Run: headless pygame with SDL's dummy video driver; simulated clock (each Clock.tick advances the game by its frame time, no real sleeping); random seed 0; keys injected as events and as key.get_pressed() state; no mouse input.
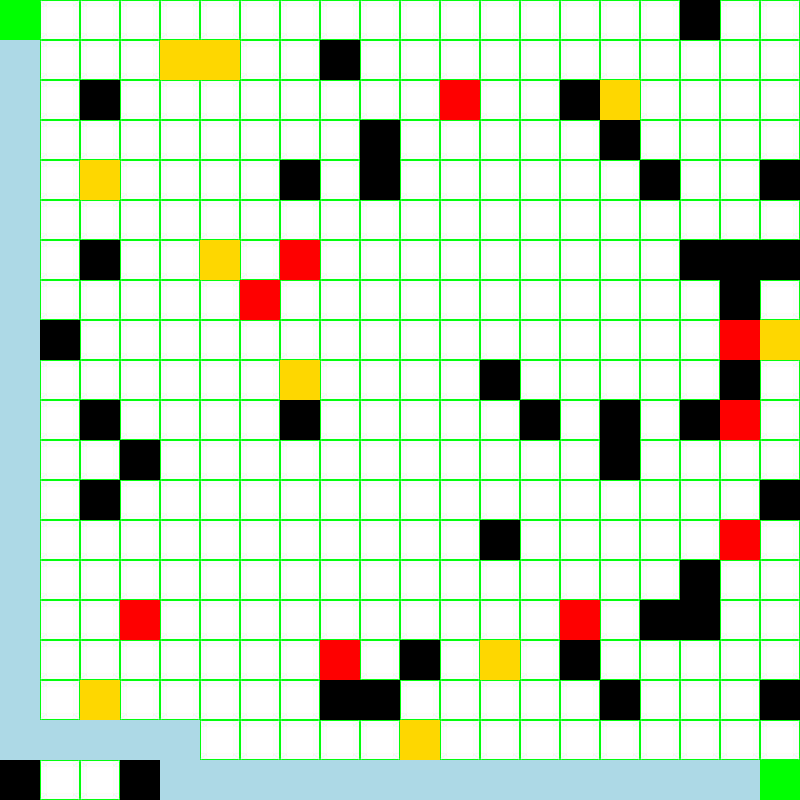
Frame 1 of 1 · flips 1–60 · no input (game ended)

The pygame program that drew these frames:

import pygame
import heapq
import random
import time

# the initializing 
pygame.init()

# Screen and grid dimensions
screen_width, screen_height = 800, 800
tile_size = 40
grid_width = screen_width // tile_size
grid_height = screen_height // tile_size

# Colors
WHITE = (255, 255, 255)
BLACK = (0, 0, 0)
RED = (255, 0, 0)
GREEN = (0, 255, 0)
BLUE = (0, 0, 255)
GOLD = (255, 215, 0)
VISITED_COLOR = (173, 216, 230)

# setup for the screen
screen = pygame.display.set_mode((screen_width, screen_height))
pygame.display.set_caption("A* Pathfinding Game")

# Directions 
directions = [(0, 1), (1, 0), (0, -1), (-1, 0)]

class PriorityQueue:
    def __init__(self):
        self.elements = []

    def empty(self):
        return len(self.elements) == 0

    def put(self, item, priority):
        heapq.heappush(self.elements, (priority, item))

    def get(self):
        return heapq.heappop(self.elements)[1]

def heuristic(a, b):
    return abs(a[0] - b[0]) + abs(a[1] - b[1])

def a_star_search(grid, start, goal):
    open_list = PriorityQueue()
    open_list.put(start, 0)
    came_from = {}
    cost_so_far = {}

    came_from[start] = None
    cost_so_far[start] = 0

    while not open_list.empty():
        current = open_list.get()

        if current == goal:
            break

        for dx, dy in directions:
            neighbor = (current[0] + dx, current[1] + dy)

            if 0 <= neighbor[0] < grid_width and 0 <= neighbor[1] < grid_height:
                # makes the damage tile traversable
                if grid[neighbor[1]][neighbor[0]] == 10:
                    tile_cost = 1  # the cost to pass through it
                else:
                    tile_cost = 1 if grid[neighbor[1]][neighbor[0]] in [1, 5] else grid[neighbor[1]][neighbor[0]]

                if tile_cost == -1:  # Obstacle
                    continue

                new_cost = cost_so_far[current] + tile_cost

                if neighbor not in cost_so_far or new_cost < cost_so_far[neighbor]:
                    cost_so_far[neighbor] = new_cost
                    priority = new_cost + heuristic(neighbor, goal)
                    open_list.put(neighbor, priority)
                    came_from[neighbor] = current

    return came_from

def reconstruct_path(came_from, start, goal):
    current = goal
    path = []

    while current != start:
        path.append(current)
        current = came_from[current]

    path.append(start)
    path.reverse()
    return path

def generate_random_grid():
    grid = [[1 for _ in range(grid_width)] for _ in range(grid_height)]

    # putting obstacled randomly
    for _ in range(40):
        x, y = random.randint(0, grid_width - 1), random.randint(0, grid_height - 1)
        grid[y][x] = -1

    # putting gold randomly 
    for _ in range(10):
        x, y = random.randint(0, grid_width - 1), random.randint(0, grid_height - 1)
        if grid[y][x] == 1:
            grid[y][x] = 5

    # putting damage randomly
    for _ in range(10):
        x, y = random.randint(0, grid_width - 1), random.randint(0, grid_height - 1)
        if grid[y][x] == 1:
            grid[y][x] = 10

    return grid

def main():
    
    clock = pygame.time.Clock()
    grid = generate_random_grid()

    # Start and goal positions
    start = (0, 0)
    goal = (grid_width - 1, grid_height - 1)

    # Ensure start and goal positions are walkable
    grid[start[1]][start[0]] = 1
    grid[goal[1]][goal[0]] = 1

    # Player stats
    player_health = 100  # Start with 100 health
    player_gold = 0

    # Pathfinding
    came_from = a_star_search(grid, start, goal)
    path = reconstruct_path(came_from, start, goal)

    running = True
    for node in path:
        screen.fill(WHITE)

        for event in pygame.event.get():
            if event.type == pygame.QUIT:
                running = False
                pygame.quit()
                return

        # Check if the current node is a gold or damage cell
        x, y = node
        if grid[y][x] == 5:  # Gold cell
            player_gold += 1
            grid[y][x] = 1  # Collect the gold and turn it into a normal cell
            print(f"Gold collected! Total gold: {player_gold}")

        elif grid[y][x] == 10:  # Damage cell
            player_health -= 10  # Lose 10 health when stepping on damage cell
            grid[y][x] = 1  # Turn the damage cell into a normal cell
            print(f"Ouch! Lost 10 health. Current health: {player_health}")

        # Mark the current tile as visited
        grid[y][x] = 2  # Mark as visited

        # Draw the grid
        for y in range(grid_height):
            for x in range(grid_width):
                rect = pygame.Rect(x * tile_size, y * tile_size, tile_size, tile_size)

                if grid[y][x] == -1:  # Obstacle
                    pygame.draw.rect(screen, BLACK, rect)
                elif grid[y][x] == 10:  # Damage tile
                    pygame.draw.rect(screen, RED, rect)
                elif grid[y][x] == 5:  # Gold tile
                    pygame.draw.rect(screen, GOLD, rect)
                elif grid[y][x] == 2:  # Visited tile
                    pygame.draw.rect(screen, VISITED_COLOR, rect)
                else:  # Normal tile
                    pygame.draw.rect(screen, GREEN, rect, 1)

        # Draw the current path node
        rect = pygame.Rect(node[0] * tile_size, node[1] * tile_size, tile_size, tile_size)
        pygame.draw.rect(screen, BLUE, rect)

        # Draw start and goal
        start_rect = pygame.Rect(start[0] * tile_size, start[1] * tile_size, tile_size, tile_size)
        goal_rect = pygame.Rect(goal[0] * tile_size, goal[1] * tile_size, tile_size, tile_size)
        pygame.draw.rect(screen, GREEN, start_rect)
        pygame.draw.rect(screen, GREEN, goal_rect)

        pygame.display.flip()

        # Slow down the visualization
        time.sleep(0.2)  # Pause for 0.2 seconds for each step

        # Check for game over condition
        if player_health <= 0:
            print(f"Game Over! You lost all your health. Total gold collected: {player_gold}")
            break

    if player_health > 0:
        print(f"Game Over! Total gold collected: {player_gold}")
    pygame.quit()


if __name__ == "__main__":
    main()
